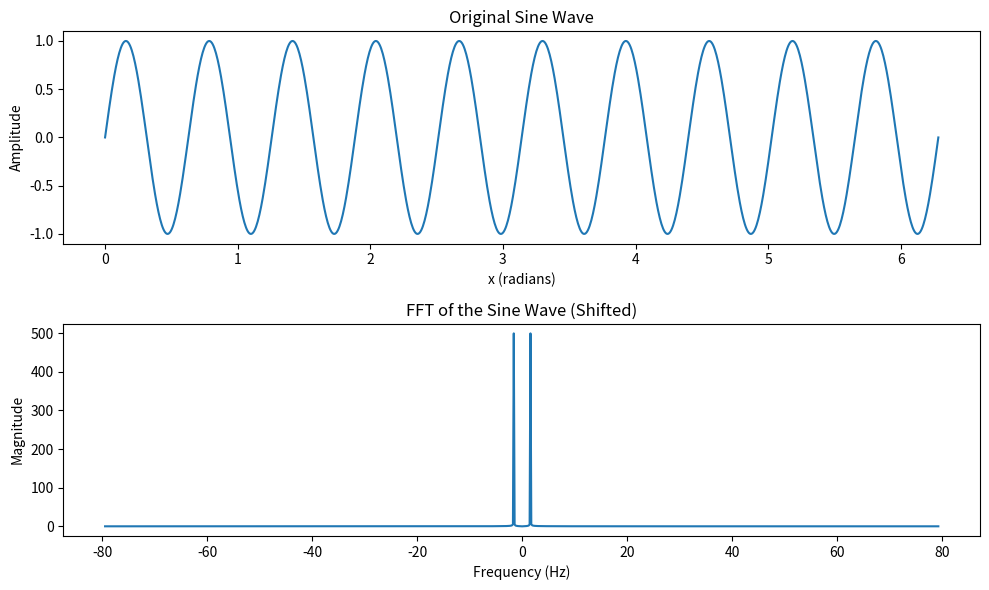

The script that saved this image:
# -*- coding: utf-8 -*-
"""
Spyder Editor

This is a temporary script file.
"""
import numpy as np
import matplotlib.pyplot as plt

# Parameters for the sine wave
N = 1000  # Number of points
y0 = 0  # Baseline value
A = 1  # Amplitude
f = 10 # Frequency (in Hz or cycles per 2π)
phi = 0  # Phase shift (in radians)
T = 2*np.pi # Period in rad
f_Ny = (N/T)/2

# Generate the x-axis from 0 to 2π
x = np.linspace(0, 2*np.pi, N)

# Generate the sine wave using the equation y = y0 + A * sin(f * x + phi)
y = y0 + A * np.sin(f*x + phi)

# Perform FFT
y_fft = np.fft.fft(y)

# Perform FFT Shift
y_fft_shifted = np.fft.fftshift(y_fft)

# Compute the frequency axis for plotting FFT
frequencies = np.fft.fftfreq(N, d=(x[1] - x[0]))
frequencies_shifted = np.fft.fftshift(frequencies)

# Plot the original sine wave
plt.figure(figsize=(10, 6))

plt.subplot(2, 1, 1)
plt.plot(x, y)
plt.title('Original Sine Wave')
plt.xlabel('x (radians)')
plt.ylabel('Amplitude')

# Plot the magnitude of the FFT (shifted)
plt.subplot(2, 1, 2)
plt.plot(frequencies_shifted, np.abs(y_fft_shifted))
plt.title('FFT of the Sine Wave (Shifted)')
plt.xlabel('Frequency (Hz)')
plt.ylabel('Magnitude')

plt.tight_layout()
plt.show()

# Save the original curve data to a text file
#np.savetxt('sine_wave.txt', np.column_stack((x, y)), header='x, y', comments='')

# Save the FFT (shifted) data to a text file
#np.savetxt('fft_shifted.txt', np.column_stack((frequencies_shifted, np.abs(y_fft_shifted))), header='frequency, magnitude', comments='')